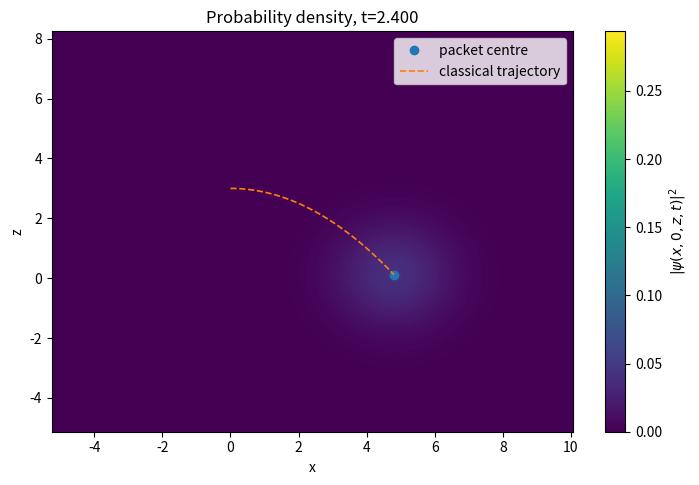
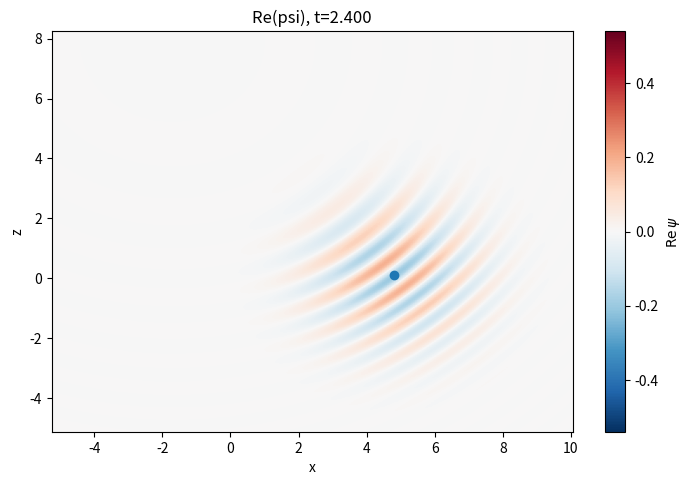
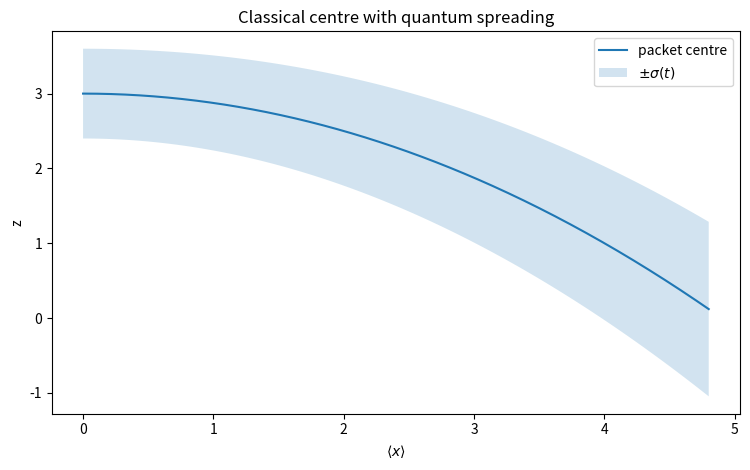
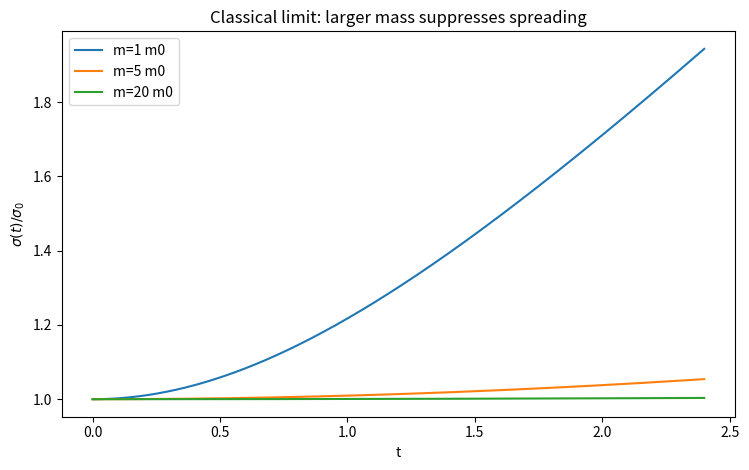

Recreate these plots in Python, in order.
"""Exact Gaussian wavepacket evolution in the linear potential V(z) = m g z."""

from dataclasses import dataclass, replace
from pathlib import Path
import argparse

import matplotlib

matplotlib.use("Agg")
import matplotlib.pyplot as plt
from matplotlib.animation import FuncAnimation, PillowWriter
import numpy as np

try:
    trapezoid = np.trapezoid
except AttributeError:  # NumPy 1.26
    trapezoid = np.trapz


@dataclass(frozen=True)
class Params:
    """Physical parameters in any one consistent system of units."""

    hbar: float = 1.0
    m: float = 2.0
    g: float = 1.0
    sigma0: float = 0.60
    z0: float = 3.0
    v0: float = 2.0

    def __post_init__(self):
        if self.hbar <= 0 or self.m <= 0 or self.sigma0 <= 0:
            raise ValueError("hbar, m, and sigma0 must be positive")

    @property
    def p0(self):
        return self.m * self.v0


def tau(t, p):
    """Dimensionless free-spreading time."""

    return p.hbar * np.asarray(t) / (2 * p.m * p.sigma0**2)


def sigma_t(t, p):
    """One-coordinate standard deviation of the probability density."""

    return p.sigma0 * np.sqrt(1 + tau(t, p) ** 2)


def classical_center(t, p):
    """Ehrenfest position expectation values (x, y, z)."""

    t = np.asarray(t)
    return p.v0 * t, np.zeros_like(t, dtype=float), p.z0 - 0.5 * p.g * t**2


def momentum_expectation(t, p):
    """Ehrenfest momentum expectation values (px, py, pz)."""

    t = np.asarray(t)
    return (
        np.full_like(t, p.p0, dtype=float),
        np.zeros_like(t, dtype=float),
        -p.m * p.g * t,
    )


def free_psi(x, y, z, t, p):
    """Free-particle evolution of the assigned initial Gaussian."""

    x, y, z, t = map(np.asarray, (x, y, z, t))
    q = 1 + 1j * tau(t, p)
    prefactor = (2 * np.pi * p.sigma0**2) ** (-3 / 4) * q ** (-3 / 2)
    displacement_squared = (x - p.v0 * t) ** 2 + y**2 + (z - p.z0) ** 2
    envelope = np.exp(-displacement_squared / (4 * p.sigma0**2 * q))
    translation_phase = np.exp(
        1j * (p.p0 * x - p.p0**2 * t / (2 * p.m)) / p.hbar
    )
    return prefactor * envelope * translation_phase


def gravity_phase(z, t, p):
    """Phase in the exact accelerating-frame transformation."""

    z, t = map(np.asarray, (z, t))
    action = p.m * p.g * t * z + p.m * p.g**2 * t**3 / 6
    return np.exp(-1j * action / p.hbar)


def psi(x, y, z, t, p):
    """Exact solution for H = -hbar^2 nabla^2/(2m) + m g z."""

    shifted_z = np.asarray(z) + 0.5 * p.g * np.asarray(t) ** 2
    return gravity_phase(z, t, p) * free_psi(x, y, shifted_z, t, p)


def density(x, y, z, t, p):
    """Closed-form |psi|^2, useful for plots and normalization checks."""

    s = sigma_t(t, p)
    xc, _, zc = classical_center(t, p)
    radius_squared = (
        (np.asarray(x) - xc) ** 2
        + np.asarray(y) ** 2
        + (np.asarray(z) - zc) ** 2
    )
    return (2 * np.pi * s**2) ** (-1.5) * np.exp(
        -radius_squared / (2 * s**2)
    )


def energy_expectation(p):
    """Conserved expectation value of kinetic plus potential energy."""

    translational = p.p0**2 / (2 * p.m)
    localization = 3 * p.hbar**2 / (8 * p.m * p.sigma0**2)
    gravitational = p.m * p.g * p.z0
    return translational + localization + gravitational


def numerical_normalization(t, p, n=101, nsigma=6.0):
    """Integrate |psi|^2 over a finite box centered on the packet."""

    s = float(sigma_t(t, p))
    xc, _, zc = [float(value) for value in classical_center(t, p)]
    x = np.linspace(xc - nsigma * s, xc + nsigma * s, n)
    y = np.linspace(-nsigma * s, nsigma * s, n)
    z = np.linspace(zc - nsigma * s, zc + nsigma * s, n)
    X, Y, Z = np.meshgrid(x, y, z, indexing="ij")
    rho = density(X, Y, Z, t, p)
    integral_z = trapezoid(rho, z, axis=2)
    integral_yz = trapezoid(integral_z, y, axis=1)
    return float(trapezoid(integral_yz, x, axis=0))


def make_xz_grid(p, tmax, nx=300, nz=240):
    s = float(sigma_t(tmax, p))
    x0, _, z0 = classical_center(0, p)
    x1, _, z1 = classical_center(tmax, p)
    margin = 4.5 * s
    x = np.linspace(
        min(float(x0), float(x1)) - margin,
        max(float(x0), float(x1)) + margin,
        nx,
    )
    z = np.linspace(
        min(float(z0), float(z1)) - margin,
        max(float(z0), float(z1)) + margin,
        nz,
    )
    X, Z = np.meshgrid(x, z, indexing="xy")
    return x, z, X, Z


def _prepare_output(outpath):
    outpath = Path(outpath)
    outpath.parent.mkdir(parents=True, exist_ok=True)
    return outpath


def animate_density_xz(
    p, outpath="density_xz.gif", tmax=2.4, frames=100, fps=25, nx=300, nz=240
):
    outpath = _prepare_output(outpath)
    x, z, X, Z = make_xz_grid(p, tmax, nx=nx, nz=nz)
    times = np.linspace(0, tmax, frames)
    rho0 = density(X, 0, Z, 0, p)
    fig, ax = plt.subplots(figsize=(8.4, 5.2))
    im = ax.imshow(
        rho0,
        origin="lower",
        extent=[x.min(), x.max(), z.min(), z.max()],
        aspect="auto",
        vmin=0,
        vmax=float(rho0.max()),
    )
    fig.colorbar(im, ax=ax, label=r"$|\psi(x,0,z,t)|^2$")
    (dot,) = ax.plot([], [], marker="o", linestyle="None", label="packet centre")
    (trail,) = ax.plot([], [], linestyle="--", lw=1.2, label="classical trajectory")
    ax.set(xlabel="x", ylabel="z")
    ax.legend(loc="upper right")

    def update(i):
        t = times[i]
        im.set_data(density(X, 0, Z, t, p))
        xc, _, zc = classical_center(times[: i + 1], p)
        dot.set_data([xc[-1]], [zc[-1]])
        trail.set_data(xc, zc)
        ax.set_title(f"Probability density, t={t:.3f}")
        return im, dot, trail

    animation = FuncAnimation(fig, update, frames=frames, interval=1000 / fps)
    animation.save(outpath, writer=PillowWriter(fps=fps))
    plt.close(fig)
    return outpath


def animate_real_psi_xz(
    p, outpath="real_psi_xz.gif", tmax=2.4, frames=100, fps=25, nx=300, nz=240
):
    outpath = _prepare_output(outpath)
    x, z, X, Z = make_xz_grid(p, tmax, nx=nx, nz=nz)
    times = np.linspace(0, tmax, frames)
    initial_real_part = np.real(psi(X, 0, Z, 0, p))
    amplitude = float(np.max(np.abs(initial_real_part)))
    fig, ax = plt.subplots(figsize=(8.4, 5.2))
    im = ax.imshow(
        initial_real_part,
        origin="lower",
        extent=[x.min(), x.max(), z.min(), z.max()],
        aspect="auto",
        vmin=-amplitude,
        vmax=amplitude,
        cmap="RdBu_r",
    )
    fig.colorbar(im, ax=ax, label=r"$\mathrm{Re}\,\psi$")
    (dot,) = ax.plot([], [], marker="o", linestyle="None")
    ax.set(xlabel="x", ylabel="z")

    def update(i):
        t = times[i]
        im.set_data(np.real(psi(X, 0, Z, t, p)))
        xc, _, zc = classical_center(t, p)
        dot.set_data([float(xc)], [float(zc)])
        ax.set_title(f"Re(psi), t={t:.3f}")
        return im, dot

    animation = FuncAnimation(fig, update, frames=frames, interval=1000 / fps)
    animation.save(outpath, writer=PillowWriter(fps=fps))
    plt.close(fig)
    return outpath


def save_trajectory_spreading_figure(
    p, outpath="trajectory_spreading.png", tmax=2.4, dpi=180
):
    outpath = _prepare_output(outpath)
    t = np.linspace(0, tmax, 400)
    x, _, z = classical_center(t, p)
    s = sigma_t(t, p)
    fig, ax = plt.subplots(figsize=(7.6, 4.8))
    ax.plot(x, z, label="packet centre")
    ax.fill_between(x, z - s, z + s, alpha=0.2, label=r"$\pm\sigma(t)$")
    ax.set(
        xlabel=r"$\langle x\rangle$",
        ylabel="z",
        title="Classical centre with quantum spreading",
    )
    ax.legend()
    fig.tight_layout()
    fig.savefig(outpath, dpi=dpi)
    plt.close(fig)
    return outpath


def save_classical_limit_figure(
    p, outpath="classical_limit.png", tmax=2.4, dpi=180
):
    outpath = _prepare_output(outpath)
    t = np.linspace(0, tmax, 400)
    fig, ax = plt.subplots(figsize=(7.6, 4.8))
    for factor in (1, 5, 20):
        varied = replace(p, m=p.m * factor)
        ax.plot(t, sigma_t(t, varied) / varied.sigma0, label=f"m={factor:g} m0")
    ax.set(
        xlabel="t",
        ylabel=r"$\sigma(t)/\sigma_0$",
        title="Classical limit: larger mass suppresses spreading",
    )
    ax.legend()
    fig.tight_layout()
    fig.savefig(outpath, dpi=dpi)
    plt.close(fig)
    return outpath


def run_all(p, outdir="outputs", tmax=2.4, frames=100, fps=25, smoke=False):
    """Generate every required animation and figure; return their paths."""

    out = Path(outdir)
    out.mkdir(parents=True, exist_ok=True)
    nx, nz, dpi = (80, 64, 90) if smoke else (300, 240, 180)
    if smoke:
        frames = min(frames, 6)

    print("Parameters:", p)
    print("<E> =", energy_expectation(p))
    print("Norm t=0 =", numerical_normalization(0, p, n=61))
    print("Norm t=tmax =", numerical_normalization(tmax, p, n=61))
    paths = [
        animate_density_xz(
            p, out / "density_xz.gif", tmax, frames, fps, nx=nx, nz=nz
        ),
        animate_real_psi_xz(
            p, out / "real_psi_xz.gif", tmax, frames, fps, nx=nx, nz=nz
        ),
        save_trajectory_spreading_figure(
            p, out / "trajectory_spreading.png", tmax, dpi=dpi
        ),
        save_classical_limit_figure(p, out / "classical_limit.png", tmax, dpi=dpi),
    ]
    for path in paths:
        print("created", path)
    return paths


def main():
    parser = argparse.ArgumentParser()
    parser.add_argument("--outdir", default="outputs")
    parser.add_argument("--tmax", type=float, default=2.4)
    parser.add_argument("--frames", type=int, default=100)
    parser.add_argument("--fps", type=int, default=25)
    parser.add_argument("--smoke", action="store_true", help="quick low-resolution run")
    parser.add_argument("--m", type=float, default=2.0)
    parser.add_argument("--g", type=float, default=1.0)
    parser.add_argument("--sigma0", type=float, default=0.6)
    parser.add_argument("--z0", type=float, default=3.0)
    parser.add_argument("--v0", type=float, default=2.0)
    parser.add_argument("--hbar", type=float, default=1.0)
    args = parser.parse_args()
    params = Params(args.hbar, args.m, args.g, args.sigma0, args.z0, args.v0)
    run_all(params, args.outdir, args.tmax, args.frames, args.fps, args.smoke)


if __name__ == "__main__":
    main()
